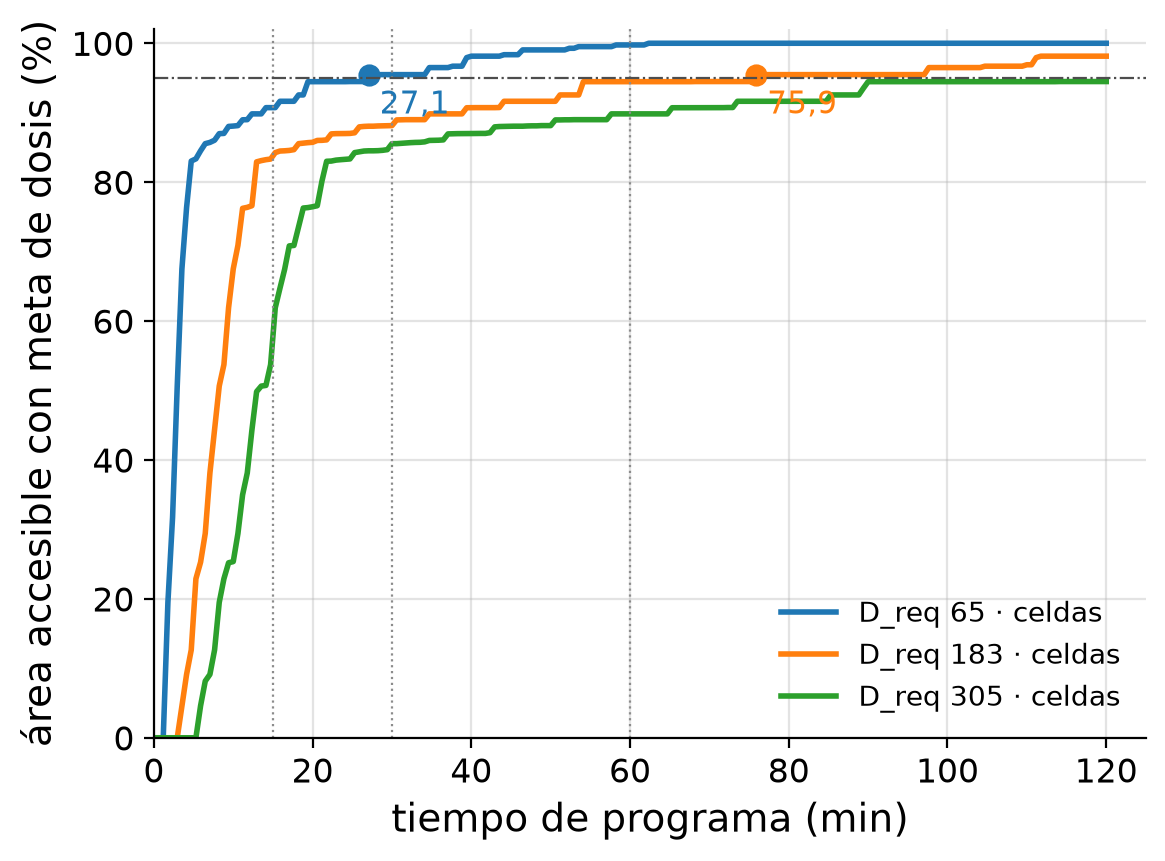

Data behind this chart, as committed beside it:
D_req, N, t_min, M3_acc_celdas_pct
65, 0, 0.000, 0.0000
65, 1, 0.588, 0.0000
65, 2, 1.176, 0.0000
65, 3, 1.765, 19.5
65, 4, 2.353, 31.74
65, 5, 2.941, 50.65
65, 6, 3.529, 67.49
65, 7, 4.118, 76.34
65, 8, 4.706, 83.04
65, 9, 5.294, 83.36
65, 10, 5.882, 84.52
65, 11, 6.471, 85.55
65, 12, 7.059, 85.72
65, 13, 7.647, 86.04
65, 14, 8.235, 86.99
65, 15, 8.823, 87.02
65, 16, 9.412, 88.03
65, 17, 10, 88.08
65, 18, 10.59, 88.14
65, 19, 11.18, 88.98
65, 20, 11.77, 89
65, 21, 12.35, 89.83
65, 22, 12.94, 89.83
65, 23, 13.53, 89.83
65, 24, 14.12, 90.73
65, 25, 14.71, 90.73
65, 26, 15.29, 90.73
65, 27, 15.88, 91.64
65, 28, 16.47, 91.64
65, 29, 17.06, 91.64
65, 30, 17.65, 91.64
65, 31, 18.23, 92.56
65, 32, 18.82, 92.56
65, 33, 19.41, 94.47
65, 34, 20, 94.47
65, 35, 20.59, 94.47
65, 36, 21.18, 94.47
65, 37, 21.77, 94.47
65, 38, 22.35, 94.47
65, 39, 22.94, 94.47
65, 40, 23.53, 94.47
65, 41, 24.12, 94.47
65, 42, 24.71, 94.49
65, 43, 25.29, 94.49
65, 44, 25.88, 94.49
65, 45, 26.47, 94.49
65, 46, 27.06, 95.48
65, 47, 27.65, 95.48
65, 48, 28.23, 95.48
65, 49, 28.82, 95.48
65, 50, 29.41, 95.48
65, 51, 30, 95.48
65, 52, 30.59, 95.48
65, 53, 31.18, 95.48
65, 54, 31.77, 95.48
65, 55, 32.35, 95.48
65, 56, 32.94, 95.48
65, 57, 33.53, 95.48
65, 58, 34.12, 95.48
65, 59, 34.71, 96.5
... 555 more rows
